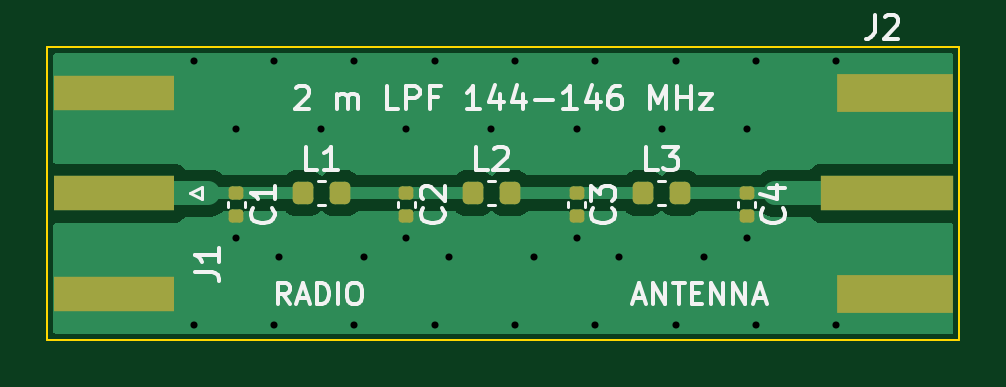
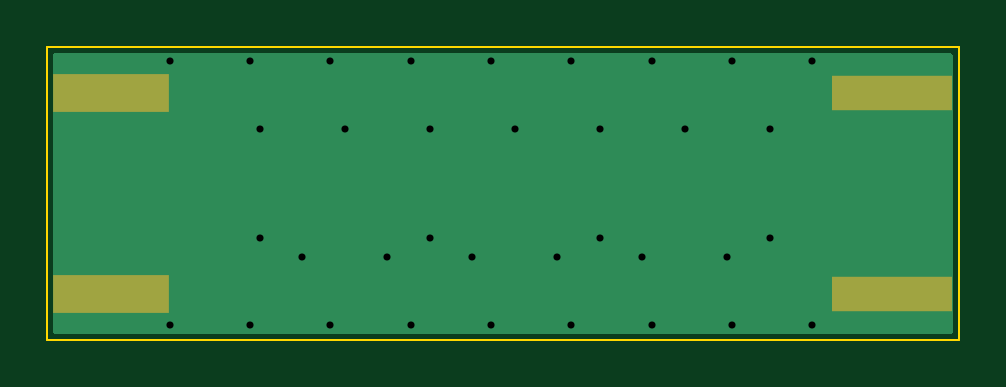
Circuit board: 11 layer files. Board 38.6 x 12.4 mm.
- bottom_copper: rdio-filter-vhf-B_Cu.gbr (2059 bytes)
- bottom_mask: rdio-filter-vhf-B_Mask.gbr (653 bytes)
- paste: rdio-filter-vhf-B_Paste.gbr (648 bytes)
- bottom_silk: rdio-filter-vhf-B_Silkscreen.gbr (461 bytes)
- outline: rdio-filter-vhf-Edge_Cuts.gbr (642 bytes)
- top_copper: rdio-filter-vhf-F_Cu.gbr (13572 bytes)
- top_mask: rdio-filter-vhf-F_Mask.gbr (1857 bytes)
- paste: rdio-filter-vhf-F_Paste.gbr (1852 bytes)
- top_silk: rdio-filter-vhf-F_Silkscreen.gbr (14735 bytes)
- drill: rdio-filter-vhf-NPTH.drl (264 bytes)
- drill: rdio-filter-vhf-PTH.drl (680 bytes)

=== bottom_copper: rdio-filter-vhf-B_Cu.gbr ===
%TF.GenerationSoftware,KiCad,Pcbnew,10.0.6*%
%TF.CreationDate,2026-11-16T13:37:04+01:00*%
%TF.ProjectId,rdio-filter-vhf,7264696f-2d66-4696-9c74-65722d766866,rev?*%
%TF.SameCoordinates,Original*%
%TF.FileFunction,Copper,L2,Bot*%
%TF.FilePolarity,Positive*%
%FSLAX46Y46*%
G04 Gerber Fmt 4.6, Leading zero omitted, Abs format (unit mm)*
G04 Created by KiCad (PCBNEW 10.0.6) date 2026-11-16 13:37:04*
%MOMM*%
%LPD*%
G01*
G04 APERTURE LIST*
%TA.AperFunction,SMDPad,CuDef*%
%ADD10R,4.900000X1.600000*%
%TD*%
%TA.AperFunction,SMDPad,CuDef*%
%ADD11R,5.080000X1.500000*%
%TD*%
%TA.AperFunction,ViaPad*%
%ADD12C,0.600000*%
%TD*%
G04 APERTURE END LIST*
D10*
%TO.P,J2,2*%
%TO.N,GND*%
X35900000Y4260000D03*
X35900000Y-4260000D03*
%TD*%
D11*
%TO.P,J1,2*%
%TO.N,GND*%
X2840000Y-4250000D03*
X2840000Y4250000D03*
%TD*%
D12*
%TO.N,GND*%
X8000000Y2700000D03*
X9600000Y5600000D03*
X26000000Y2700000D03*
X27800000Y-2700000D03*
X22400000Y-1910000D03*
X23199999Y5600000D03*
X13400000Y-2700000D03*
X19799999Y-5600000D03*
X6200000Y-5600000D03*
X33399999Y5600000D03*
X29600000Y-1910000D03*
X8000000Y-1910000D03*
X13000000Y-5600000D03*
X18800000Y2700000D03*
X17000000Y-2700000D03*
X29999999Y-5600000D03*
X23199999Y-5600000D03*
X16399999Y5600000D03*
X19799999Y5600000D03*
X6200000Y5600000D03*
X20600000Y-2700000D03*
X26599999Y-5600000D03*
X16399999Y-5600000D03*
X29999999Y5600000D03*
X26599999Y5600000D03*
X9800000Y-2700000D03*
X33399999Y-5600000D03*
X15200000Y-1910000D03*
X13000000Y5600000D03*
X22400000Y2700000D03*
X9600000Y-5600000D03*
X29600000Y2700000D03*
X24200000Y-2700000D03*
X11600000Y2700000D03*
X15200000Y2700000D03*
%TD*%
%TA.AperFunction,Conductor*%
%TO.N,GND*%
G36*
X38308691Y5930593D02*
G01*
X38344655Y5881093D01*
X38349500Y5850500D01*
X38349500Y-5850500D01*
X38330593Y-5908691D01*
X38281093Y-5944655D01*
X38250500Y-5949500D01*
X349500Y-5949500D01*
X291309Y-5930593D01*
X255345Y-5881093D01*
X250500Y-5850500D01*
X250500Y5850500D01*
X269407Y5908691D01*
X318907Y5944655D01*
X349500Y5949500D01*
X38250500Y5949500D01*
X38308691Y5930593D01*
G37*
%TD.AperFunction*%
%TD*%
M02*

=== bottom_mask: rdio-filter-vhf-B_Mask.gbr ===
%TF.GenerationSoftware,KiCad,Pcbnew,10.0.6*%
%TF.CreationDate,2026-11-16T13:37:04+01:00*%
%TF.ProjectId,rdio-filter-vhf,7264696f-2d66-4696-9c74-65722d766866,rev?*%
%TF.SameCoordinates,Original*%
%TF.FileFunction,Soldermask,Bot*%
%TF.FilePolarity,Negative*%
%FSLAX46Y46*%
G04 Gerber Fmt 4.6, Leading zero omitted, Abs format (unit mm)*
G04 Created by KiCad (PCBNEW 10.0.6) date 2026-11-16 13:37:04*
%MOMM*%
%LPD*%
G01*
G04 APERTURE LIST*
%ADD10R,4.900000X1.600000*%
%ADD11R,5.080000X1.500000*%
G04 APERTURE END LIST*
D10*
%TO.C,J2*%
X35900000Y4260000D03*
X35900000Y-4260000D03*
%TD*%
D11*
%TO.C,J1*%
X2840000Y-4250000D03*
X2840000Y4250000D03*
%TD*%
M02*

=== paste: rdio-filter-vhf-B_Paste.gbr ===
%TF.GenerationSoftware,KiCad,Pcbnew,10.0.6*%
%TF.CreationDate,2026-11-16T13:37:04+01:00*%
%TF.ProjectId,rdio-filter-vhf,7264696f-2d66-4696-9c74-65722d766866,rev?*%
%TF.SameCoordinates,Original*%
%TF.FileFunction,Paste,Bot*%
%TF.FilePolarity,Positive*%
%FSLAX46Y46*%
G04 Gerber Fmt 4.6, Leading zero omitted, Abs format (unit mm)*
G04 Created by KiCad (PCBNEW 10.0.6) date 2026-11-16 13:37:04*
%MOMM*%
%LPD*%
G01*
G04 APERTURE LIST*
%ADD10R,4.900000X1.600000*%
%ADD11R,5.080000X1.500000*%
G04 APERTURE END LIST*
D10*
%TO.C,J2*%
X35900000Y4260000D03*
X35900000Y-4260000D03*
%TD*%
D11*
%TO.C,J1*%
X2840000Y-4250000D03*
X2840000Y4250000D03*
%TD*%
M02*

=== bottom_silk: rdio-filter-vhf-B_Silkscreen.gbr ===
%TF.GenerationSoftware,KiCad,Pcbnew,10.0.6*%
%TF.CreationDate,2026-11-16T13:37:04+01:00*%
%TF.ProjectId,rdio-filter-vhf,7264696f-2d66-4696-9c74-65722d766866,rev?*%
%TF.SameCoordinates,Original*%
%TF.FileFunction,Legend,Bot*%
%TF.FilePolarity,Positive*%
%FSLAX46Y46*%
G04 Gerber Fmt 4.6, Leading zero omitted, Abs format (unit mm)*
G04 Created by KiCad (PCBNEW 10.0.6) date 2026-11-16 13:37:04*
%MOMM*%
%LPD*%
G01*
G04 APERTURE LIST*
G04 APERTURE END LIST*
M02*

=== outline: rdio-filter-vhf-Edge_Cuts.gbr ===
%TF.GenerationSoftware,KiCad,Pcbnew,10.0.6*%
%TF.CreationDate,2026-11-16T13:37:04+01:00*%
%TF.ProjectId,rdio-filter-vhf,7264696f-2d66-4696-9c74-65722d766866,rev?*%
%TF.SameCoordinates,Original*%
%TF.FileFunction,Profile,NP*%
%FSLAX46Y46*%
G04 Gerber Fmt 4.6, Leading zero omitted, Abs format (unit mm)*
G04 Created by KiCad (PCBNEW 10.0.6) date 2026-11-16 13:37:04*
%MOMM*%
%LPD*%
G01*
G04 APERTURE LIST*
%TA.AperFunction,Profile*%
%ADD10C,0.100000*%
%TD*%
G04 APERTURE END LIST*
D10*
X0Y6200000D02*
X38600000Y6200000D01*
X0Y-6200000D02*
X0Y6200000D01*
X38600000Y6200000D02*
X38600000Y-6200000D01*
X38600000Y-6200000D02*
X0Y-6200000D01*
M02*

=== top_copper: rdio-filter-vhf-F_Cu.gbr (13572 bytes, source omitted) ===
=== top_mask: rdio-filter-vhf-F_Mask.gbr (1857 bytes, source withheld) ===
=== paste: rdio-filter-vhf-F_Paste.gbr (1852 bytes, source withheld) ===
=== top_silk: rdio-filter-vhf-F_Silkscreen.gbr (14735 bytes, source omitted) ===
=== drill: rdio-filter-vhf-NPTH.drl ===
M48
; DRILL file KiCad 10.0.6 date 2026-11-16T13:37:04
; FORMAT={-:-/ absolute / metric / decimal}
; #@! TF.CreationDate,2026-11-16T13:37:04+01:00
; #@! TF.GenerationSoftware,Kicad,Pcbnew,10.0.6
; #@! TF.FileFunction,NonPlated,1,2,NPTH
FMAT,2
METRIC
%
G90
G05
M30

=== drill: rdio-filter-vhf-PTH.drl ===
M48
; DRILL file KiCad 10.0.6 date 2026-11-16T13:37:04
; FORMAT={-:-/ absolute / metric / decimal}
; #@! TF.CreationDate,2026-11-16T13:37:04+01:00
; #@! TF.GenerationSoftware,Kicad,Pcbnew,10.0.6
; #@! TF.FileFunction,Plated,1,2,PTH
FMAT,2
METRIC
; #@! TA.AperFunction,Plated,PTH,ViaDrill
T1C0.300
%
G90
G05
T1
X6.2Y5.6
X6.2Y-5.6
X8.0Y2.7
X8.0Y-1.91
X9.6Y5.6
X9.6Y-5.6
X9.8Y-2.7
X11.6Y2.7
X13.0Y5.6
X13.0Y-5.6
X13.4Y-2.7
X15.2Y2.7
X15.2Y-1.91
X16.4Y5.6
X16.4Y-5.6
X17.0Y-2.7
X18.8Y2.7
X19.8Y5.6
X19.8Y-5.6
X20.6Y-2.7
X22.4Y2.7
X22.4Y-1.91
X23.2Y5.6
X23.2Y-5.6
X24.2Y-2.7
X26.0Y2.7
X26.6Y5.6
X26.6Y-5.6
X27.8Y-2.7
X29.6Y2.7
X29.6Y-1.91
X30.0Y5.6
X30.0Y-5.6
X33.4Y5.6
X33.4Y-5.6
M30
